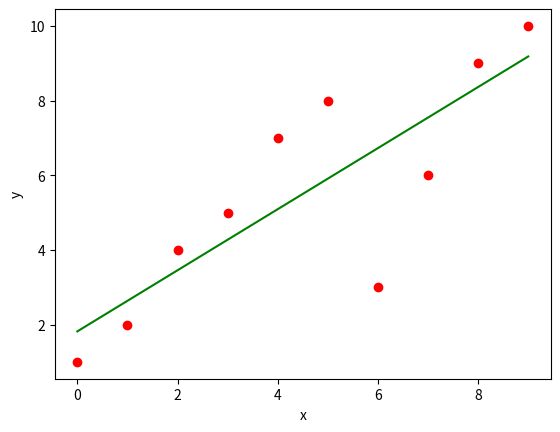

The script that saved this image:
import numpy as np
import matplotlib.pyplot as plt

def coefficient(x, y):
    n = np.size(x)
    mean_x, mean_y = np.mean(x), np.mean(y)
    cross_deviation_sum = np.sum(x * y) - n * mean_x * mean_y
    square_deviation_sum = np.sum(x * x) - n * mean_x * mean_x
    b_1 = cross_deviation_sum / square_deviation_sum
    b_0 = mean_y - b_1 * mean_x

    return (b_0, b_1)

def plot_line( x, y, b):
    plt.scatter(x, y, color = "r")
    y_pred = b[0] + b[1] * x
    plt.plot( x, y_pred, color = "g")
    plt.xlabel('x')
    plt.ylabel('y')
    plt.show()

x = np.array([0, 1, 2, 3, 4, 5, 6, 7, 8, 9])
y = np.array([1, 2, 4, 5, 7, 8, 3, 6, 9, 10 ])
b = coefficient( x, y)
print("The coefficients are : {} and {}".format(b[0], b[1]))
plot_line( x, y, b)
